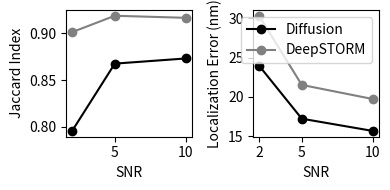

Generate this figure with matplotlib:
import matplotlib.pyplot as plt

# Data
N0_values = [2,5,10]

xerr = [0.8877236121056422,0.6374707169264318,0.5795656562318549]
txerr = [1.1232689159068578,0.796919385395769,0.7301242902211198]
jaccard = [0.795542261675029,0.8676529388244703,0.8732]
tjaccard = [0.9013712047012733,0.918908149033672,0.9166997223324078]

xerr = [27 * x for x in xerr]
txerr = [27 * y for y in txerr]

# Plotting
fig, axs = plt.subplots(1, 2, figsize=(4, 2))

#axs[0].set_xscale('log')
axs[0].plot(N0_values, jaccard, marker='o', color='black', label='Diffusion')
axs[0].plot(N0_values, tjaccard, marker='o', color='gray', label='DeepSTORM')
axs[0].set_xlabel('SNR')
axs[0].set_ylabel('Jaccard Index')
#axs[0].legend()

# Localization Error
#axs[1].set_xscale('log')
axs[1].plot(N0_values, xerr, marker='o', color='black',label='Diffusion')
axs[1].plot(N0_values, txerr, marker='o', color='gray', label='DeepSTORM')
axs[1].set_xlabel('SNR')
axs[1].set_ylabel('Localization Error (nm)')
axs[1].legend()
axs[1].set_xticks(N0_values)
#axs[1].set_xscale('log')
plt.tight_layout()
plt.show()

